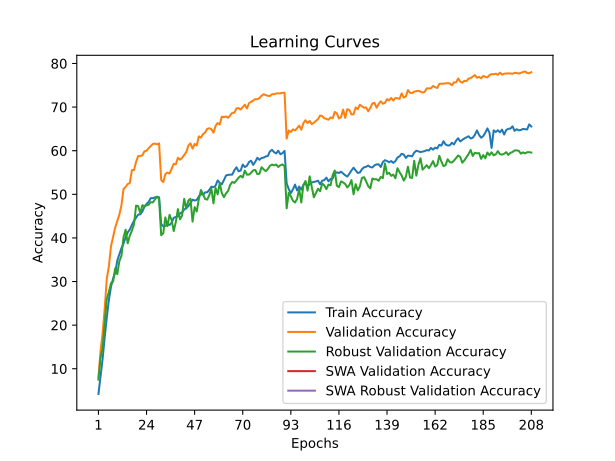

The file beside this chart, header and first rows:
train_accuracy; train_loss; valid_accuracy; valid_loss; valid_accuracy_robust; valid_accuracy_swa; valid_accuracy_robust_swa
4,2080; 4,3967; 7,9500; 4,2301; 7,4966; 7,9500; 7,4966
8,3280; 4,1754; 14,1100; 3,8823; 12,5034; 14,1100; 12,5034
12,2840; 3,9966; 18,1200; 3,6844; 14,7931; 18,1200; 14,7931
17,2700; 3,7854; 23,9100; 3,4533; 20,5586; 23,9100; 20,5586
21,7820; 3,5883; 30,6600; 3,2782; 26,0276; 30,6600; 26,0276
25,8100; 3,4208; 33,5200; 3,0754; 27,6207; 33,5200; 27,6207
28,8020; 3,3177; 38,0800; 2,9062; 29,6138; 38,0800; 29,6138
30,6800; 3,2512; 40,2300; 2,8666; 29,9724; 40,2300; 29,9724
31,9980; 3,1928; 42,3500; 2,7595; 33,0000; 42,3500; 33,0000
34,8120; 3,0798; 43,8800; 2,7430; 31,6897; 43,8800; 31,6897
36,1940; 3,0353; 45,3500; 2,6526; 34,6483; 45,3500; 34,6483
37,6620; 2,9920; 47,4800; 2,6457; 35,9172; 47,4800; 35,9172
38,7040; 2,9494; 51,2400; 2,4386; 40,1793; 51,2400; 40,1793
40,1200; 2,8973; 51,7000; 2,5099; 41,8759; 51,7000; 41,8759
41,2720; 2,8521; 52,3500; 2,3982; 38,7655; 52,3500; 38,7655
41,9100; 2,8225; 52,5900; 2,4052; 40,5517; 52,5900; 40,5517
43,0040; 2,7818; 55,5500; 2,3081; 41,6483; 55,5500; 41,6483
43,9200; 2,7486; 55,5600; 2,3278; 43,0897; 55,5600; 43,0897
44,6280; 2,7238; 57,4500; 2,2813; 47,4069; 57,4500; 47,4069
45,3580; 2,6924; 58,7700; 2,2032; 47,2828; 58,7700; 47,2828
45,4020; 2,7018; 58,8100; 2,2017; 45,7034; 58,8100; 45,7034
46,0740; 2,6766; 58,9400; 2,1871; 47,4966; 58,9400; 47,4966
47,1220; 2,6444; 59,8800; 2,1651; 47,2828; 59,8800; 47,2828
47,7960; 2,6013; 59,9800; 2,1645; 47,4759; 59,9800; 47,4759
48,2340; 2,5933; 60,5800; 2,1304; 47,6000; 60,5800; 47,6000
49,1200; 2,5611; 61,0400; 2,1283; 48,1862; 61,0400; 48,1862
49,1120; 2,5651; 61,5400; 2,1104; 48,1310; 61,5400; 48,1310
49,3020; 2,5553; 61,6200; 2,1080; 48,8138; 61,6200; 48,8138
49,4120; 2,5468; 61,4600; 2,0982; 49,4621; 61,4600; 49,4621
49,3160; 2,5630; 61,6800; 2,1052; 48,9448; 61,6800; 48,9448
43,1880; 2,7886; 53,2800; 2,3975; 40,6069; 53,2800; 40,6069
42,6500; 2,8088; 52,8000; 2,4312; 41,0759; 52,8000; 41,0759
42,7840; 2,7824; 54,6500; 2,3129; 44,7103; 54,6500; 44,7103
43,0960; 2,7841; 54,9900; 2,3670; 42,6966; 54,9900; 42,6966
42,9680; 2,7861; 54,7600; 2,3263; 45,3034; 54,7600; 45,3034
43,4900; 2,7638; 55,8500; 2,3150; 44,0828; 55,8500; 44,0828
44,6220; 2,7196; 56,9800; 2,2605; 41,5655; 56,9800; 41,5655
44,7720; 2,7156; 56,8800; 2,2624; 43,6414; 56,8800; 43,6414
44,9500; 2,7201; 58,4000; 2,1973; 46,6069; 58,4000; 46,6069
45,5940; 2,6976; 57,9300; 2,2470; 44,2621; 57,9300; 44,2621
45,8760; 2,6854; 58,3500; 2,1969; 45,1241; 58,3500; 45,1241
46,4840; 2,6517; 59,0000; 2,2121; 48,9655; 59,0000; 48,9655
46,8560; 2,6394; 59,6900; 2,2333; 46,7448; 59,6900; 46,7448
47,2760; 2,6348; 61,1600; 2,0950; 48,5793; 61,1600; 48,5793
48,0460; 2,6090; 61,6900; 2,1083; 48,9793; 61,6900; 48,9793
48,7820; 2,5766; 60,4700; 2,1492; 43,7310; 60,4700; 43,7310
48,5700; 2,5785; 61,5400; 2,0832; 47,0552; 61,5400; 47,0552
48,7120; 2,5735; 61,1900; 2,1047; 46,0552; 61,1900; 46,0552
49,5080; 2,5534; 63,2900; 2,0531; 48,9034; 63,2900; 48,9034
50,0860; 2,5187; 63,0200; 2,0676; 50,9793; 63,0200; 50,9793
49,8880; 2,5292; 63,8000; 2,0602; 50,0414; 63,8000; 50,0414
50,4460; 2,5067; 64,1500; 2,0271; 48,9172; 64,1500; 48,9172
50,4520; 2,5204; 65,0000; 1,9945; 48,7862; 65,0000; 48,7862
51,0300; 2,4837; 65,1500; 1,9857; 49,7724; 65,1500; 49,7724
51,7460; 2,4664; 64,9400; 1,9935; 51,3172; 64,9400; 51,3172
51,6460; 2,4638; 64,1200; 2,0082; 47,9241; 64,1200; 47,9241
51,9620; 2,4508; 65,6700; 1,9741; 51,4552; 65,6700; 51,4552
53,1740; 2,4086; 66,3400; 1,9537; 49,9931; 66,3400; 49,9931
52,6440; 2,4256; 66,0300; 1,9632; 52,5724; 66,0300; 52,5724
52,3120; 2,4384; 67,8100; 1,9025; 50,2828; 67,8100; 50,2828
... 148 more rows
